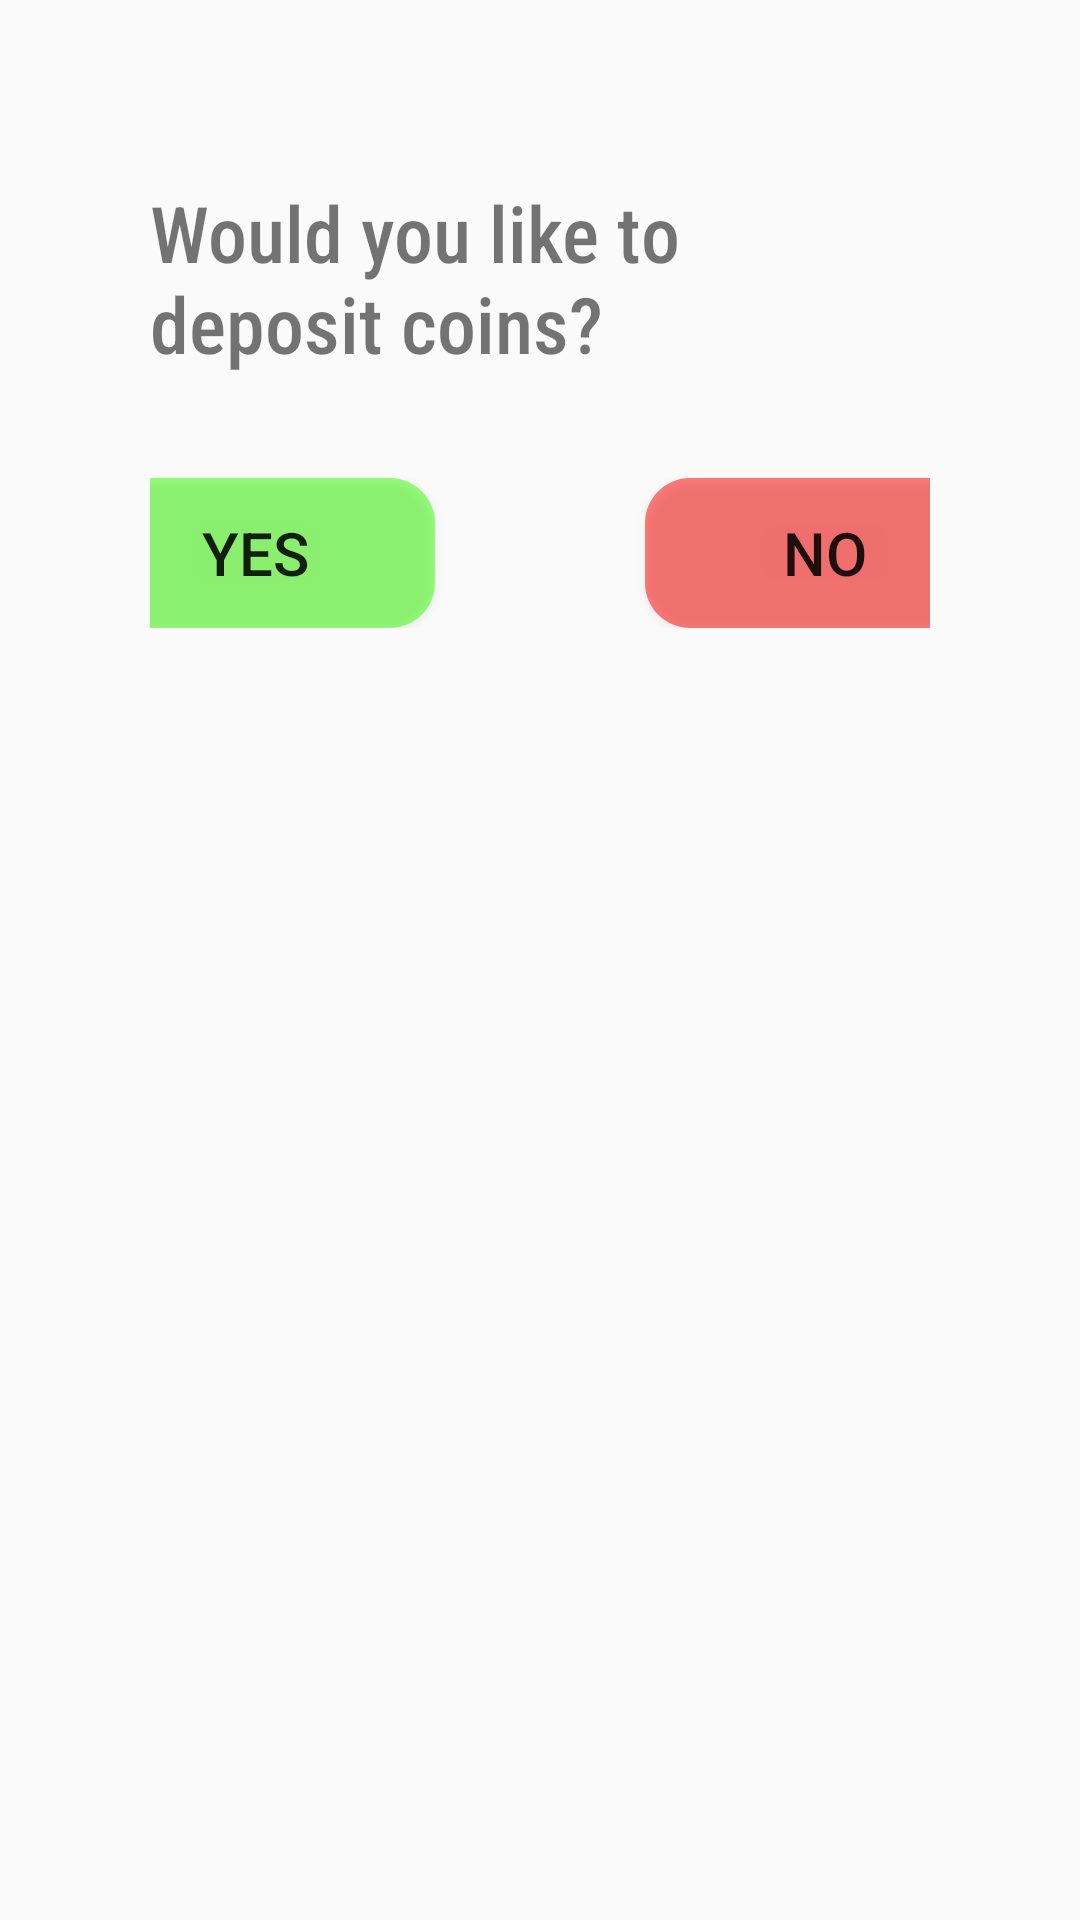

Write the Android layout XML for this screen, with the resource values it uses.
<!-- AndroidManifest.xml: application theme AppTheme -->
<!-- res/layout/layout_custom_dialog_confirm_coin_payout.xml -->
<?xml version="1.0" encoding="utf-8"?>
<LinearLayout
    xmlns:android="http://schemas.android.com/apk/res/android"
    android:layout_width="wrap_content"
    android:layout_height="wrap_content"
    android:orientation="vertical"
    android:paddingTop="60dp"
    android:paddingBottom="60dp"
    android:paddingLeft="50dp"
    android:paddingRight="50dp">

    <TextView
        android:layout_width="match_parent"
        android:layout_height="wrap_content"
        android:layout_gravity="center_horizontal"
        android:text="@string/would_you_like_to_deposit_coins"
        android:textSize="26sp"
        android:layout_marginBottom="34sp"/>

    <LinearLayout
        android:layout_width="match_parent"
        android:layout_height="wrap_content"
        android:orientation="horizontal"
        android:gravity="center_horizontal">

        <Button
            android:layout_width="120dp"
            android:layout_height="50dp"
            android:layout_marginRight="70dp"
            android:id="@+id/btnProceedForward"
            android:background="@drawable/green_rounded_button"
            android:text="@string/yes"
            android:textSize="20sp"/>

        <Button
            android:layout_width="120dp"
            android:layout_height="50dp"
            android:id="@+id/btnNotProceedForward"
            android:background="@drawable/red_rounded_button"
            android:text="@string/no"
            android:textSize="20sp"/>

    </LinearLayout>

</LinearLayout>
<!-- resources referenced by this layout -->
<resources>
  <!-- drawable green_rounded_button (drawable) -->
  <?xml version="1.0" encoding="utf-8"?>
  <shape xmlns:android="http://schemas.android.com/apk/res/android"
      android:shape="rectangle">
      <solid android:color="#8037ff00" />
      <corners android:bottomRightRadius="15dp"
          android:bottomLeftRadius="15dp"
          android:topRightRadius="15dp"
          android:topLeftRadius="15dp"/>
  </shape>
  <!-- drawable red_rounded_button (drawable) -->
  <?xml version="1.0" encoding="utf-8"?>
  <shape xmlns:android="http://schemas.android.com/apk/res/android"
      android:shape="rectangle">
      <solid android:color="#80ff0000" />
      <corners android:bottomRightRadius="15dp"
          android:bottomLeftRadius="15dp"
          android:topRightRadius="15dp"
          android:topLeftRadius="15dp"/>
  </shape>
  <string name="no">NO</string>
  <string name="would_you_like_to_deposit_coins">Would you like to deposit coins?</string>
  <string name="yes">YES</string>
  <style name="AppTheme" parent="Theme.AppCompat.Light.NoActionBar">
          
          <item name="colorPrimary">@color/colorPrimary</item>
          <item name="colorPrimaryDark">@color/colorPrimaryDark</item>
          <item name="colorAccent">@color/colorAccent</item>
          <item name="android:textViewStyle">@style/MyTextViewStyle</item>
  
      </style>
  <color name="colorPrimary">#878787</color>
  <color name="colorPrimaryDark">#000000</color>
  <color name="colorAccent">#D81B60</color>
  <style name="MyTextViewStyle" parent="android:Widget.TextView">
          <item name="android:fontFamily">sans-serif-condensed-medium"</item>
      </style>
</resources>
